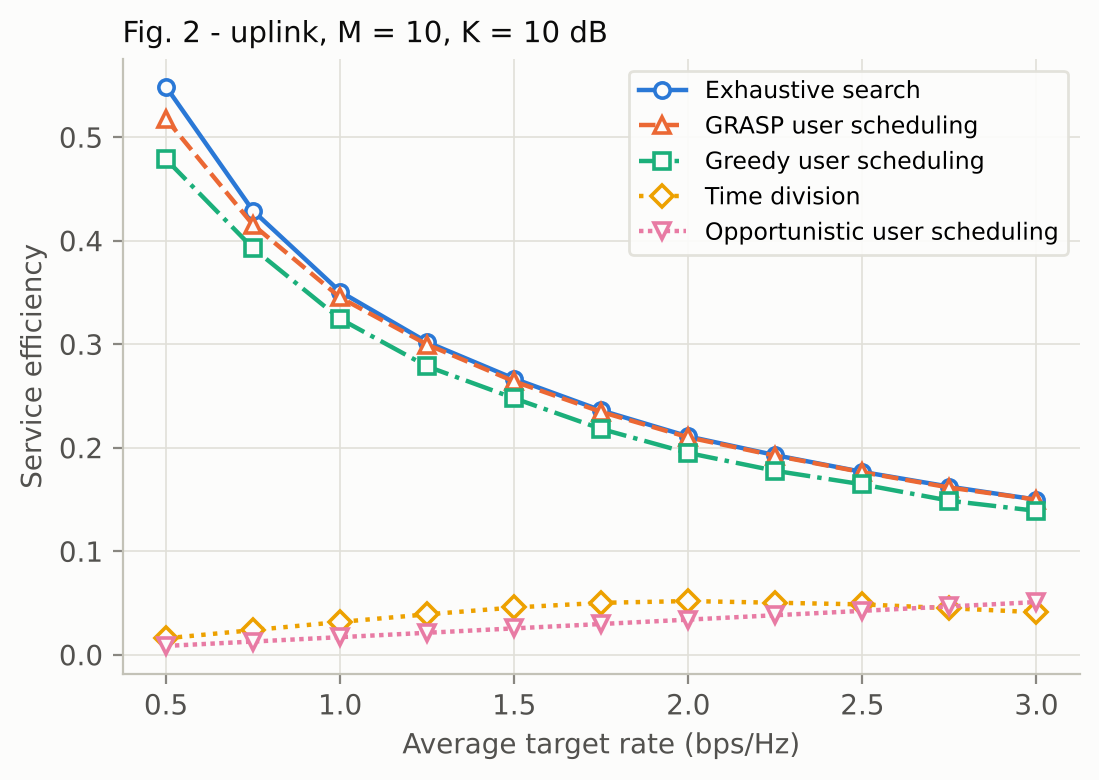

The table this chart was drawn from, first rows:
R_bar, Exhaustive search, GRASP user scheduling, Greedy user scheduling, Time division, Opportunistic user scheduling
0.5, 0.5486, 0.5176, 0.4786, 0.01585, 0.008472
0.75, 0.4288, 0.4152, 0.3926, 0.02378, 0.01271
1, 0.3508, 0.3451, 0.3244, 0.03166, 0.01694
1.25, 0.3019, 0.2996, 0.2785, 0.03898, 0.02118
1.5, 0.2666, 0.264, 0.2477, 0.04561, 0.02542
1.75, 0.236, 0.2345, 0.2181, 0.05009, 0.02965
2, 0.2109, 0.21, 0.1949, 0.05183, 0.03389
2.25, 0.1928, 0.1922, 0.1776, 0.05019, 0.03813
2.5, 0.1766, 0.1763, 0.1645, 0.04862, 0.04236
2.75, 0.1623, 0.1615, 0.1487, 0.04488, 0.0466
3, 0.1498, 0.1498, 0.1389, 0.04103, 0.05083
